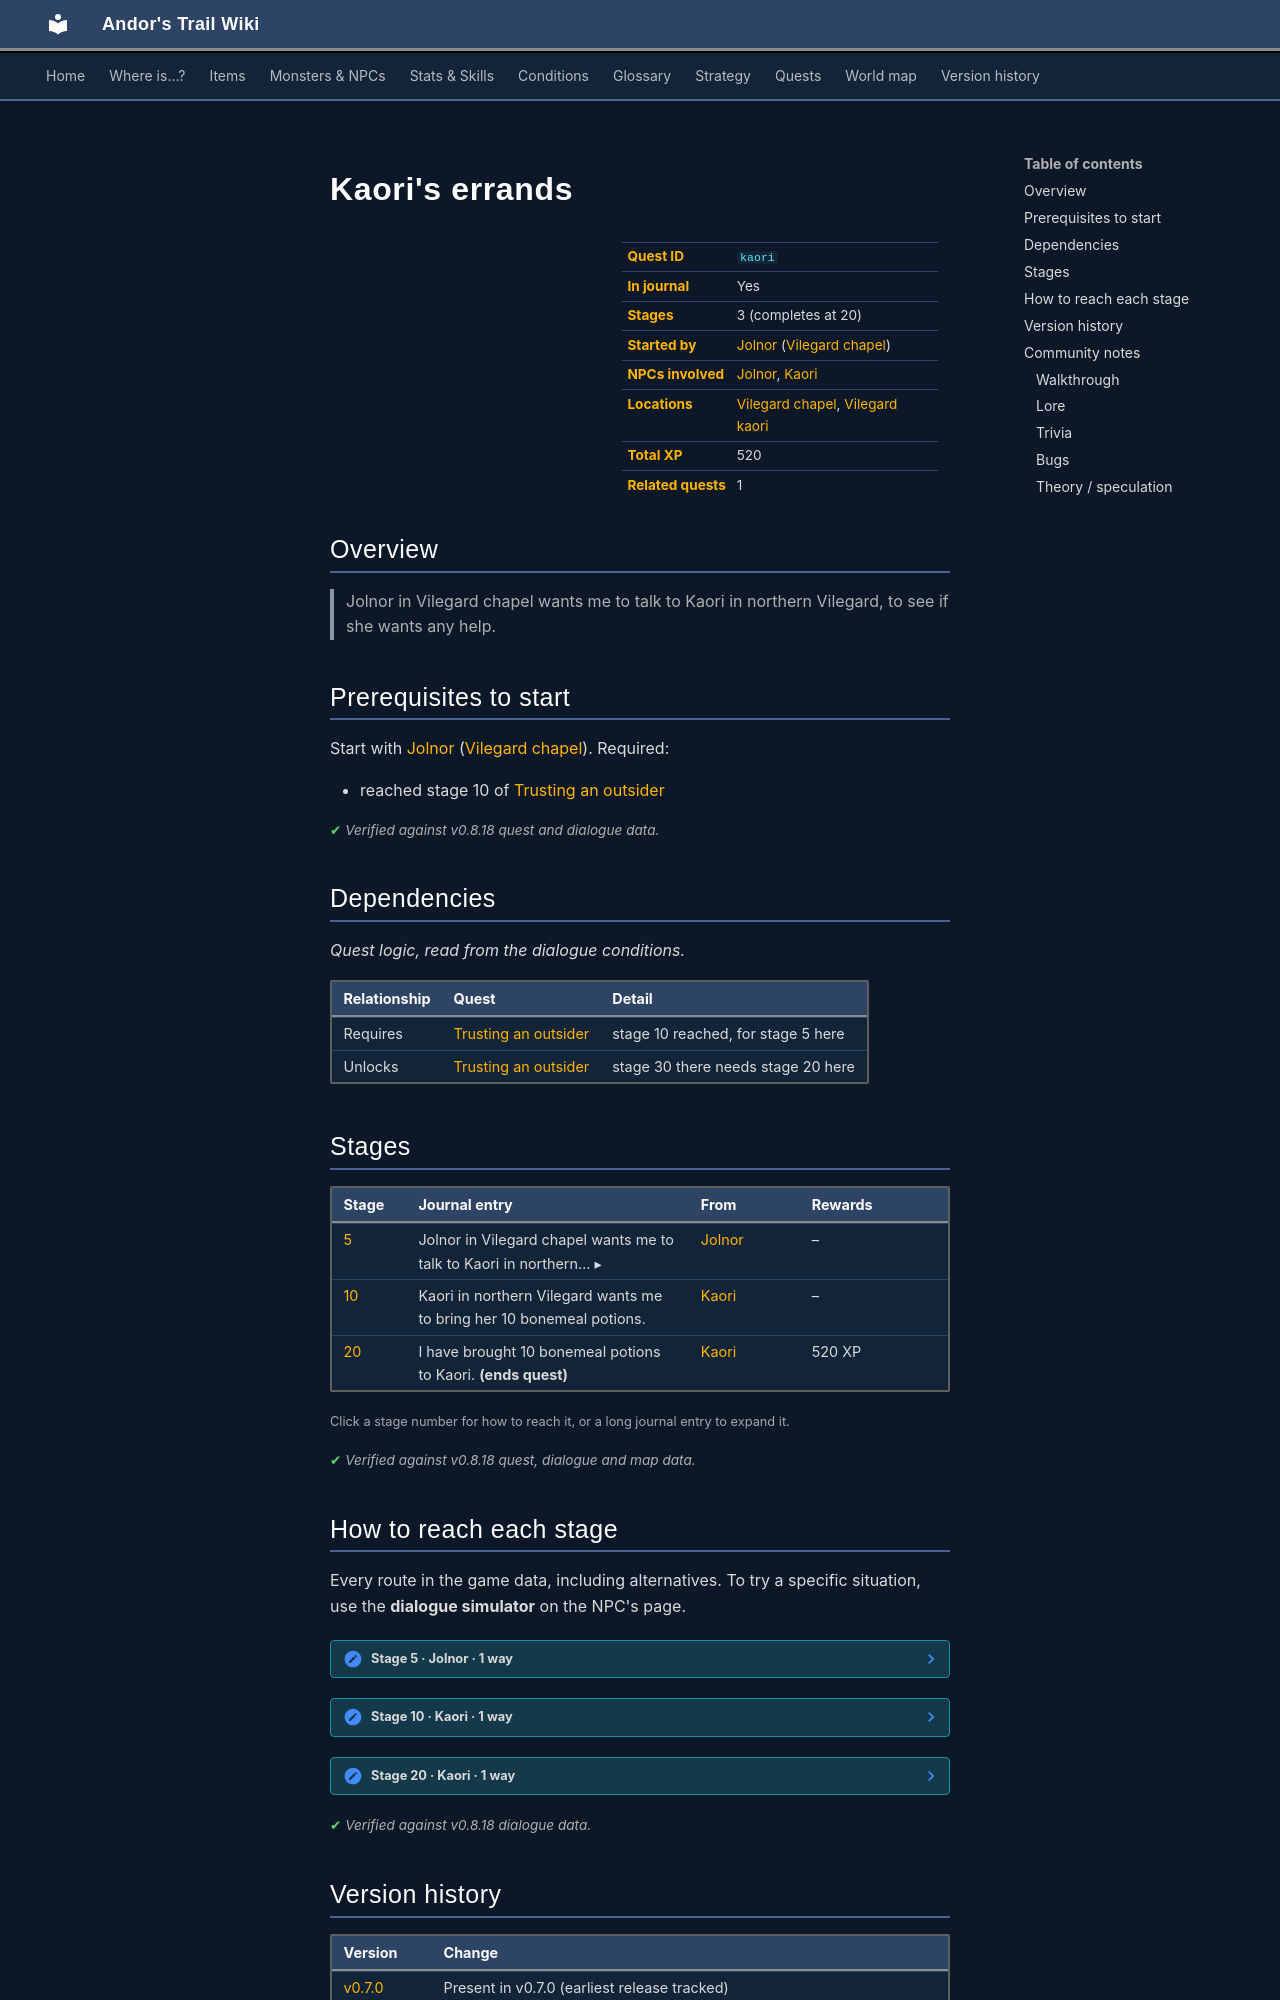

repository: asdfghjkl628/Andor-s-Trail-Wikiiii · page: quests/kaori/index.html · generator: mkdocs

---
description: "Kaori's errands is a quest in Andor's Trail, started by Jolnor (vilegard_chapel). 3 stages, 520 XP in total. Jolnor in Vilegard chapel wants me to talk to Kaori in northern Vilegard, to see if she wants any help."
---

# Kaori's errands

<div class="infobox" markdown>

| | |
|---|---|
| **Quest ID** | `kaori` |
| **In journal** | Yes |
| **Stages** | 3 (completes at 20) |
| **Started by** | [Jolnor](../monsters/jolnor.md) ([Vilegard chapel](../maps/vilegard_chapel.md)) |
| **NPCs involved** | [Jolnor](../monsters/jolnor.md), [Kaori](../monsters/kaori.md) |
| **Locations** | [Vilegard chapel](../maps/vilegard_chapel.md), [Vilegard kaori](../maps/vilegard_kaori.md) |
| **Total XP** | 520 |
| **Related quests** | 1 |

</div>

## Overview

> Jolnor in Vilegard chapel wants me to talk to Kaori in northern Vilegard, to see if she wants any help.

## Prerequisites to start

Start with [Jolnor](../monsters/jolnor.md) ([Vilegard chapel](../maps/vilegard_chapel.md)). Required:

- reached stage 10 of [Trusting an outsider](../quests/vilegard.md#stage-10)


<p class="verified">Verified against v0.8.18 quest and dialogue data.</p>

## Dependencies

*Quest logic, read from the dialogue conditions.*

| Relationship | Quest | Detail |
|---|---|---|
| Requires | [Trusting an outsider](vilegard.md#stage-10) | stage 10 reached, for stage 5 here |
| Unlocks | [Trusting an outsider](vilegard.md#stage-30) | stage 30 there needs stage 20 here |

## Stages

<div class="stages" markdown>

| Stage | Journal entry | From | Rewards |
|---|---|---|---|
| <span id="stage-5"></span>[5](#route-5) | <details class="jt"><summary><span class="s">Jolnor in Vilegard chapel wants me to talk to Kaori in northern… ▸</span><span class="l">▴ less</span></summary>Jolnor in Vilegard chapel wants me to talk to Kaori in northern Vilegard, to see if she wants any help.</details> | [Jolnor](../monsters/jolnor.md) | – |
| <span id="stage-10"></span>[10](#route-10) | Kaori in northern Vilegard wants me to bring her 10 bonemeal potions. | [Kaori](../monsters/kaori.md) | – |
| <span id="stage-20"></span>[20](#route-20) | I have brought 10 bonemeal potions to Kaori. **(ends quest)** | [Kaori](../monsters/kaori.md) | 520 XP |

</div>

<small>Click a stage number for how to reach it, or a long journal entry to expand it.</small>

<p class="verified">Verified against v0.8.18 quest, dialogue and map data.</p>

## How to reach each stage

Every route in the game data, including alternatives. To try a specific situation, use the **dialogue simulator** on the NPC's page.

<span id="route-5"></span>

??? note "Stage 5 · Jolnor · 1 way"

    **Way 1:** Talk to [Jolnor](../monsters/jolnor.md), choose “Is there anything I can do to gain your trust?”

    - **Needs:** reached stage 10 of [Trusting an outsider](../quests/vilegard.md#stage-10)
    - *“First, there is Kaori. She lives up in the northern part of Vilegard. Ask her if she wants help with anything.”*


<span id="route-10"></span>

??? note "Stage 10 · Kaori · 1 way"

    **Way 1:** Talk to [Kaori](../monsters/kaori.md), choose “Is there anything I can do to gain your trust?”

    - **Needs:** stage 5
    - *“I would really like to have a few more of those. If you can bring me 10 bonemeal potions, I might consider trusting you a bit more.”*


<span id="route-20"></span>

??? note "Stage 20 · Kaori · 1 way"

    **Way 1:** Talk to [Kaori](../monsters/kaori.md), choose “Yes, I brought your potions.”

    - **Needs:** stage 10; hand over 10× [Bonemeal potion](../items/bonemeal_potion.md)
    - *“Good. Give them to me.”*



<p class="verified">Verified against v0.8.18 dialogue data.</p>


## Version history

| Version | Change |
|---|---|
| [v0.7.0](../versions/0.7.0.md) | Present in v0.7.0 (earliest release tracked) |
| [v0.7.2](../versions/0.7.2.md) | Dialogue: 2 lines changed<br>· text: “I would really like to have a few more of those. If you can bring me …” → “I would really like to have a few more of those. If you can bring me …” |

<p class="verified">Verified against v0.8.18 and every earlier release back to v0.7.0 (game data compared release by release).</p>


## Community notes

<small>Written by players, not generated from game data. **Walkthrough**: step-by-step help for players · **Lore**: the in-world story · **Trivia**: real-world facts, references, development history · **Bugs**: known glitches and workarounds · **Theory / speculation**: unconfirmed ideas; may just be unfinished content</small>

### Walkthrough

*No notes yet. Contributions are welcome: [add a note](https://github.com/asdfghjkl628/Andor-s-Trail-Wikiiii/new/main/notes/quests?filename=kaori.md&value=%23%23%20Walkthrough%0A%0A%3C%21--%20step-by-step%20help%20for%20players%20--%3E%0A%0A%23%23%20Lore%0A%0A%3C%21--%20the%20in-world%20story%20--%3E%0A%0A%23%23%20Trivia%0A%0A%3C%21--%20real-world%20facts%2C%20references%2C%20development%20history%20--%3E%0A%0A%23%23%20Bugs%0A%0A%3C%21--%20known%20glitches%20and%20workarounds%20--%3E%0A%0A%23%23%20Theory%20/%20speculation%0A%0A%3C%21--%20unconfirmed%20ideas%3B%20may%20just%20be%20unfinished%20content%20--%3E%0A).*
